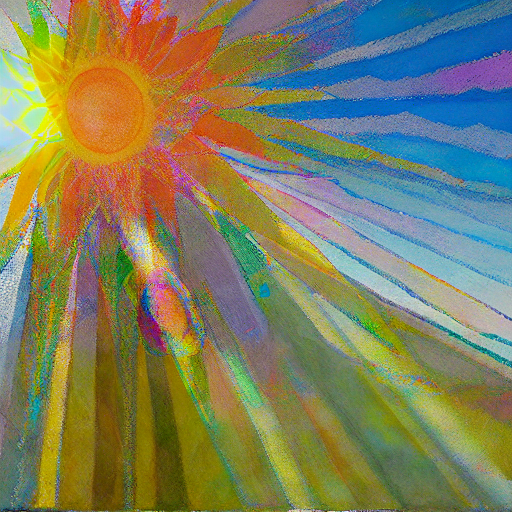
Generation parameters embedded in this image by AUTOMATIC1111 Stable Diffusion web UI or a fork of it (Forge, ...) (PNG 'parameters' text chunk):
a magnificent sun, radiating  sunbeams  in the style of an acrylic painting, crisp edges by brian_wildsmith
Negative prompt: writing, words, text
Steps: 150, Sampler: PLMS, CFG scale: 7, Seed: 2896425937, Size: 512x512, Model hash: fe4efff1e1, Model: sd-v1-4